Run: headless pygame with SDL's dummy video driver; simulated clock (each Clock.tick advances the game by its frame time, no real sleeping); random seed 0; keys injected as events and as key.get_pressed() state; no mouse input.
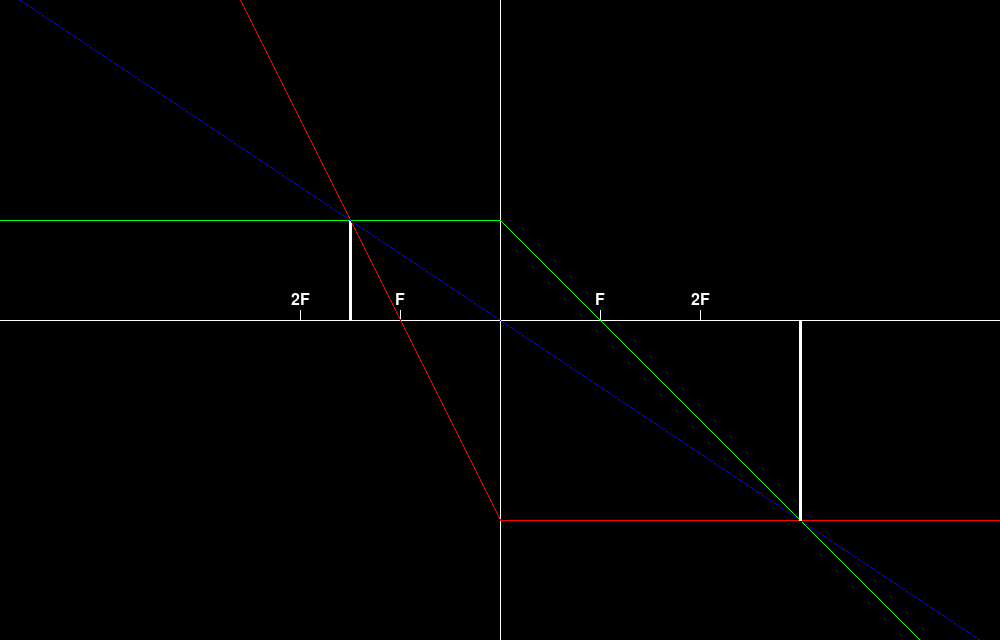
Frame 1 of 4 · flips 1–60 · no input
Frame 2 of 4 · flips 61–180 · tapped SPACE, RETURN · held RIGHT (→), D · screen unchanged from frame 1, image omitted
Frame 3 of 4 · flips 181–300 · held DOWN (↓), S · screen unchanged from frame 2, image omitted
Frame 4 of 4 · flips 301–420 · held LEFT (←), A, UP (↑), W · screen unchanged from frame 3, image omitted

The pygame program that drew these frames:

import pygame
from pygame import gfxdraw

if not pygame.font:
	print("Font gak ada")

pygame.init()
size = width, height = 1000, 640
SCREEN = pygame.display.set_mode(size)
pygame.display.set_caption("Pembiasan Cahaya - Lensa Positif")

WHITE = (255,255,255)
BLACK = (0,0,0)
GREEN = (0, 255, 0)
RED = (255, 0, 0)
BLUE = (0, 0, 255)

FONT = pygame.font.Font(None, 24)

FPS = 60

fg_color = WHITE
bg_color = BLACK


"""
LENSA POSITIF/CEMBUNG
CERMIN CEKUNG

- [x] JARAK BENDA
- [x] TITIK FOKUS
- [x] UKURAN BENDA
- JARAK BAYANGAN
- UKURAN BAYANGAN

"""


# Pembulatan
def rf_round(num):
	num = "%.1f" % num
	if num[-1] >= "5":
		return int(num[:-2]) + 1
	return int(num[:-2])

# Algorithm DDA // Mengembalikan xinc dan yinc
def DDA(x1, y1, x2, y2):
	# Variabel lokal
	x = x1
	y = y1

	# Ambil Panjangnya kordinat
	dx = x2 - x1
	dy = y2 - y1

	# Ambil jarak terjauh dari nilai absolut dx atau dy
	step = max(abs(dx), abs(dy))

	# Ambil butuh brapa increment untuk x dan y
	xinc = dx/step
	yinc = dy/step

	# Gambar garisnya
	# for i in range(step):
	# 	x += xinc
	# 	y += yinc
	# 	gfxdraw.pixel(SCREEN, rf_round(x), rf_round(y), WHITE)
	# pygame.display.flip()

	# Kembalikan xinc dan yinc
	return xinc, yinc

# Mencari Gradien/Slope
def gradien(x1, y1, x2, y2):
	m = (y2 - y1) / (x2 - x1)
	return m

# Mencari Persamaan garis
def persamaan(x1, y1, x2, y2, x):
	m = gradien(x1, y1, x2, y2)
	y = y2 + m * (x - x2)
	return x, y

# Convert Kordinat
def cv_coor(what:str, **coor):
	if what == "x":
		return coor["x"] + (width // 2)
	elif what == "y":
		return coor["y"] + (height // 2)
	elif what == "xy":
		x = coor["x"] + (width // 2)
		y = coor["y"] + (height // 2)
		return (x, y)

# Invert koordinat
def invert_coor(what:str, **coor):
	if what == "x":
		return coor["x"] * -1
	elif what == "y":
		return coor["y"] * -1
	elif what == "xy":
		x = coor["x"] * -1
		y = coor["y"] * -1
		return (x, y)

# Kartesius system
class Kartesius(object):
	x = 0
	y = 0
	def __init__(self):
		x = Kartesius.get_x()
		self.lensa = pygame.Rect(x, 0, 1, height) # Rectangle untuk lensa
		self.fokus = 100
	
	def get_fokus(self, inv:bool):
		x = self.fokus
		if inv:
			x = cv_coor("x", x=x)
			return x
		x = invert_coor("x", x=x)
		x = cv_coor("x", x=x)
		return x

	def get_fokus2(self, inv:bool):
		x = self.fokus * 2
		if inv:
			x = cv_coor("x", x=x)
			return x
		x = invert_coor("x", x=x)
		x = cv_coor("x", x=x)
		return x

	def draw(self):
		# Convert coordinates
		x, y = Kartesius.get_xy()

		# Vertikal versi Rectangle
		pygame.draw.rect(SCREEN, fg_color, self.lensa)

		# Draw Line
		# pygame.draw.line(SCREEN, fg_color, (x, 0), (x, height))  # Vertikal
		pygame.draw.line(SCREEN, fg_color, (0, y), (width, y)) # Horizontal

	def draw_fokus(self):
		# Ambil titik Fokus
		x, y = self.get_fokus(False), Kartesius.get_y()

		# F
		pygame.draw.line(SCREEN, fg_color, (x, y), (x, y - 10))
		self.draw_text("F", x, y)

		# Invers F
		x = self.get_fokus(True)

		# F mirror
		pygame.draw.line(SCREEN, fg_color, (x, y), (x, y - 10))
		self.draw_text("F", x, y)


		# Ambil titik Fokus 2
		x = self.get_fokus2(False)

		# 2F
		pygame.draw.line(SCREEN, fg_color, (x, y), (x, y - 10))
		self.draw_text("2F", x, y)

		# Invers 2F
		x = self.get_fokus2(True)

		# 2F mirror
		pygame.draw.line(SCREEN, fg_color, (x, y), (x, y - 10))
		self.draw_text("2F", x, y)

	def draw_text(self, teks, x, y):
		text = FONT.render(teks, 1, fg_color)
		textpos = text.get_rect(centerx=x, centery=y - 20)
		SCREEN.blit(text, textpos)


	@classmethod
	def get_x(cls):
		return cv_coor("x", x=cls.x)

	@classmethod
	def get_y(cls):
		return cv_coor("y", y=cls.y)

	@classmethod
	def get_xy(cls):
		return cv_coor("xy", x=cls.x, y=cls.y)


# Benda
class Benda(object):
	def __init__(self):
		# Benda
		self.tinggi = 100
		self.jarak = 150

		# Bayangan
		self.x_shadow = 0
		self.y_shadow = 0

		# 2 titik garis Sinar
		self.pos_sinarA = []
		self.pos_sinarB = []
		self.pos_sinarC = []

		# Warna Sinar
		self.c_sinarA = GREEN
		self.c_sinarB = RED
		self.c_sinarC = BLUE

		# Panjang garis
		self.min_value = 0
		self.max_value = width

	# Ambil kordinat yang sudah di convert
	def get_x(self):
		x = invert_coor("x", x=self.jarak)
		x = cv_coor("x", x=x)
		return x

	def get_y(self):
		y = invert_coor("y", y=self.tinggi)
		y = cv_coor("y", y=y)
		return y

	def get_xy(self):
		x, y = invert_coor("xy", x=self.jarak, y=self.tinggi)
		x, y = cv_coor("xy", x=x, y=y)
		return x, y

	# Gambar gambar :")
	def draw(self):
		ky = Kartesius.get_y()
		x, y = self.get_xy()
		pygame.draw.line(SCREEN, fg_color, (x, ky), (x, y), 3) # Benda

	def draw_sinarA(self, kart):
		# Ambil titik benda
		x, y = self.get_xy()

		# Ambil titik fokus mirror
		fx= kart.get_fokus(True)

		# Ambil titik y kartesius
		y_middle = Kartesius.get_y()

		# Pembuatan line && mengambil xinc dan yinc
		# xinc dan yinc dari titik 0 ke width
		line = (0, y, width, y)
		xinc, yinc = DDA(line[0], line[1], line[2], line[3])
		pygame.draw.line(SCREEN, self.c_sinarA, (x, y), (0, y))

		# Kalau collision dengan lensa
		clipped_line = kart.lensa.clipline(line)
		x_cross, y_cross = clipped_line[0]

		# Penggambaran line
		while x < width and y < height:
			x += xinc
			y += yinc
			gfxdraw.pixel(SCREEN, rf_round(x), rf_round(y), self.c_sinarA)

			# Sinar ketemu lensa
			if x == x_cross and y == y_cross:
				xinc, yinc = DDA(x, y, fx, y_middle)

		self.pos_sinarA = [(x_cross, y_cross), (x, y)]

	def draw_sinarB(self, kart):
		# Invers dan Konversi titik benda
		x, y = self.get_xy()
		
		# Ambil titik fokus asli
		fx = kart.get_fokus(False)

		# Ambil titik y kartesius
		y_middle = Kartesius.get_y()

		# Persamaan garis ke belakang
		x_b, y_b = persamaan(fx, y_middle, x, y, self.min_value)
		pygame.draw.line(SCREEN, self.c_sinarB, (x, y), (x_b, y_b), 1)

		# Persamaan garis ke depan
		x_b, y_b = persamaan(fx, y_middle, x, y, self.max_value)
		# pygame.draw.line(SCREEN, self.c_sinarB, (x, y), (x_b, y_b), 1)

		# Pembuatan line && mengambil xinc dan yinc
		# xinc dan yinc dari titik benda ke persamaan garisnya
		line = (x, y, x_b, y_b)
		xinc, yinc = DDA(line[0], line[1], line[2], line[3])

		# Kalau collision dengan lensa
		clipped_line = kart.lensa.clipline(line)
		x_cross, y_cross = clipped_line[0]

		# Penggambaran line
		while x < width and y < height:
			x += xinc
			y += yinc
			gfxdraw.pixel(SCREEN, rf_round(x), rf_round(y), self.c_sinarB)

			# Sinar ketemu lensa
			if x == x_cross and y == y_cross:
				xinc, yinc = DDA(x, y, width, y_cross)
		
		self.pos_sinarB = [(x_cross, y_cross), (x, y)]

	def draw_sinarC(self, kart):
		# Invers dan Konversi titik benda
		x, y = self.get_xy()

		# Ambil titik y kartesius
		x_middle, y_middle = Kartesius.get_xy()
		
		# Persamaan garis ke belakang
		x_c, y_c = persamaan(x_middle, y_middle, x, y, self.min_value)
		pygame.draw.line(SCREEN, self.c_sinarC, (x, y), (x_c, y_c), 1)

		# Persamaan garis ke depan
		x_c, y_c = persamaan(x_middle, y_middle, x, y, self.max_value)
		pygame.draw.line(SCREEN, self.c_sinarC, (x, y), (x_c, y_c), 1)

		# Pembuatan line && mengambil xinc dan yinc
		# xinc dan yinc dari titik benda ke persamaan garisnya
		# line = (x, y, x_c, y_c)
		# xinc, yinc = DDA(line[0], line[1], line[2], line[3])

		# Penggambaran line
		# while x < width and y < height:
		# 	x += xinc
		# 	y += yinc
		# 	gfxdraw.pixel(SCREEN, rf_round(x), rf_round(y), self.c_sinarC)

	# Handle Bayangan // Intersection of Two Lines
	def handle_bayangan(self):
		sinarA = self.pos_sinarA
		sinarB = self.pos_sinarB

		# Cari gradien dari 2 garis
		m = gradien(sinarA[0][0], sinarA[0][1], sinarA[1][0], sinarA[1][1])
		m1 = gradien(sinarB[0][0], sinarB[0][1], sinarB[1][0], sinarB[1][1])

		# Cari titik potongnya
		x = (sinarB[0][1] - sinarA[0][1]) / (m - m1)
		y = sinarA[0][1] + m * x

		self.x_shadow = x
		self.y_shadow = y

	def draw_bayangan(self):
		ky = Kartesius.get_y()
		x = cv_coor("x", x=self.x_shadow)
		y = self.y_shadow
		pygame.draw.line(SCREEN, WHITE, (x, y), (x, ky), 3)

# Bagian penggambaran screen
def draw_screen(kart, benda):
	# Background
	SCREEN.fill(bg_color)

	# Penggambaran
	kart.draw()
	kart.draw_fokus()
	benda.draw()
	benda.draw_sinarA(kart)
	benda.draw_sinarB(kart)
	benda.draw_sinarC(kart)

	# Gambar bayangan
	benda.handle_bayangan()
	benda.draw_bayangan()

	# Tampilkan apa yg sudah digambar
	pygame.display.flip()

	# Update
	pygame.display.update()


# Bagian utama
def main():

	clock = pygame.time.Clock()
	run = True
	
	kart = Kartesius()
	benda = Benda()

	# Event Handler
	while run:
		clock.tick(FPS)
		for event in pygame.event.get():
			if event.type == pygame.QUIT:
				run = False
			
		draw_screen(kart, benda)
	
	pygame.quit()


if __name__ == "__main__":
	main()
